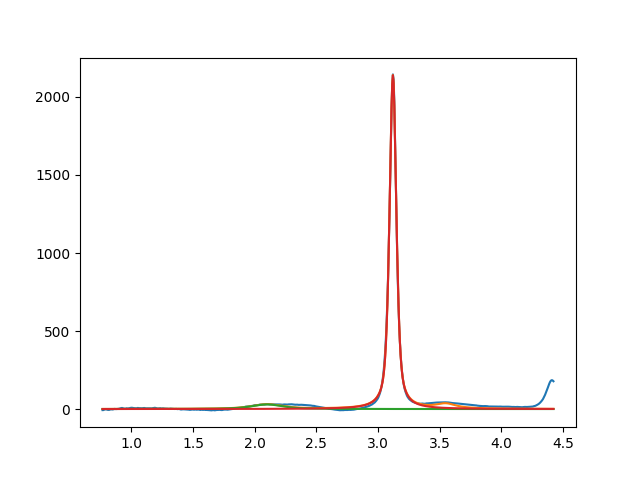

The table this chart was drawn from, first rows:
2.099999999999998757e+00, 2.999999999985666577e+01, 2.999999999922403626e-01, 2.245243207006098474e-01
3.120681469615721682e+00, 2.138537432877094943e+03, 6.554639240728449279e-02, 4.141503852537881114e-01
3.549999999999003730e+00, 2.999999999999943512e+01, 1.999999999995964450e-01, 3.501793266376897270e-10
